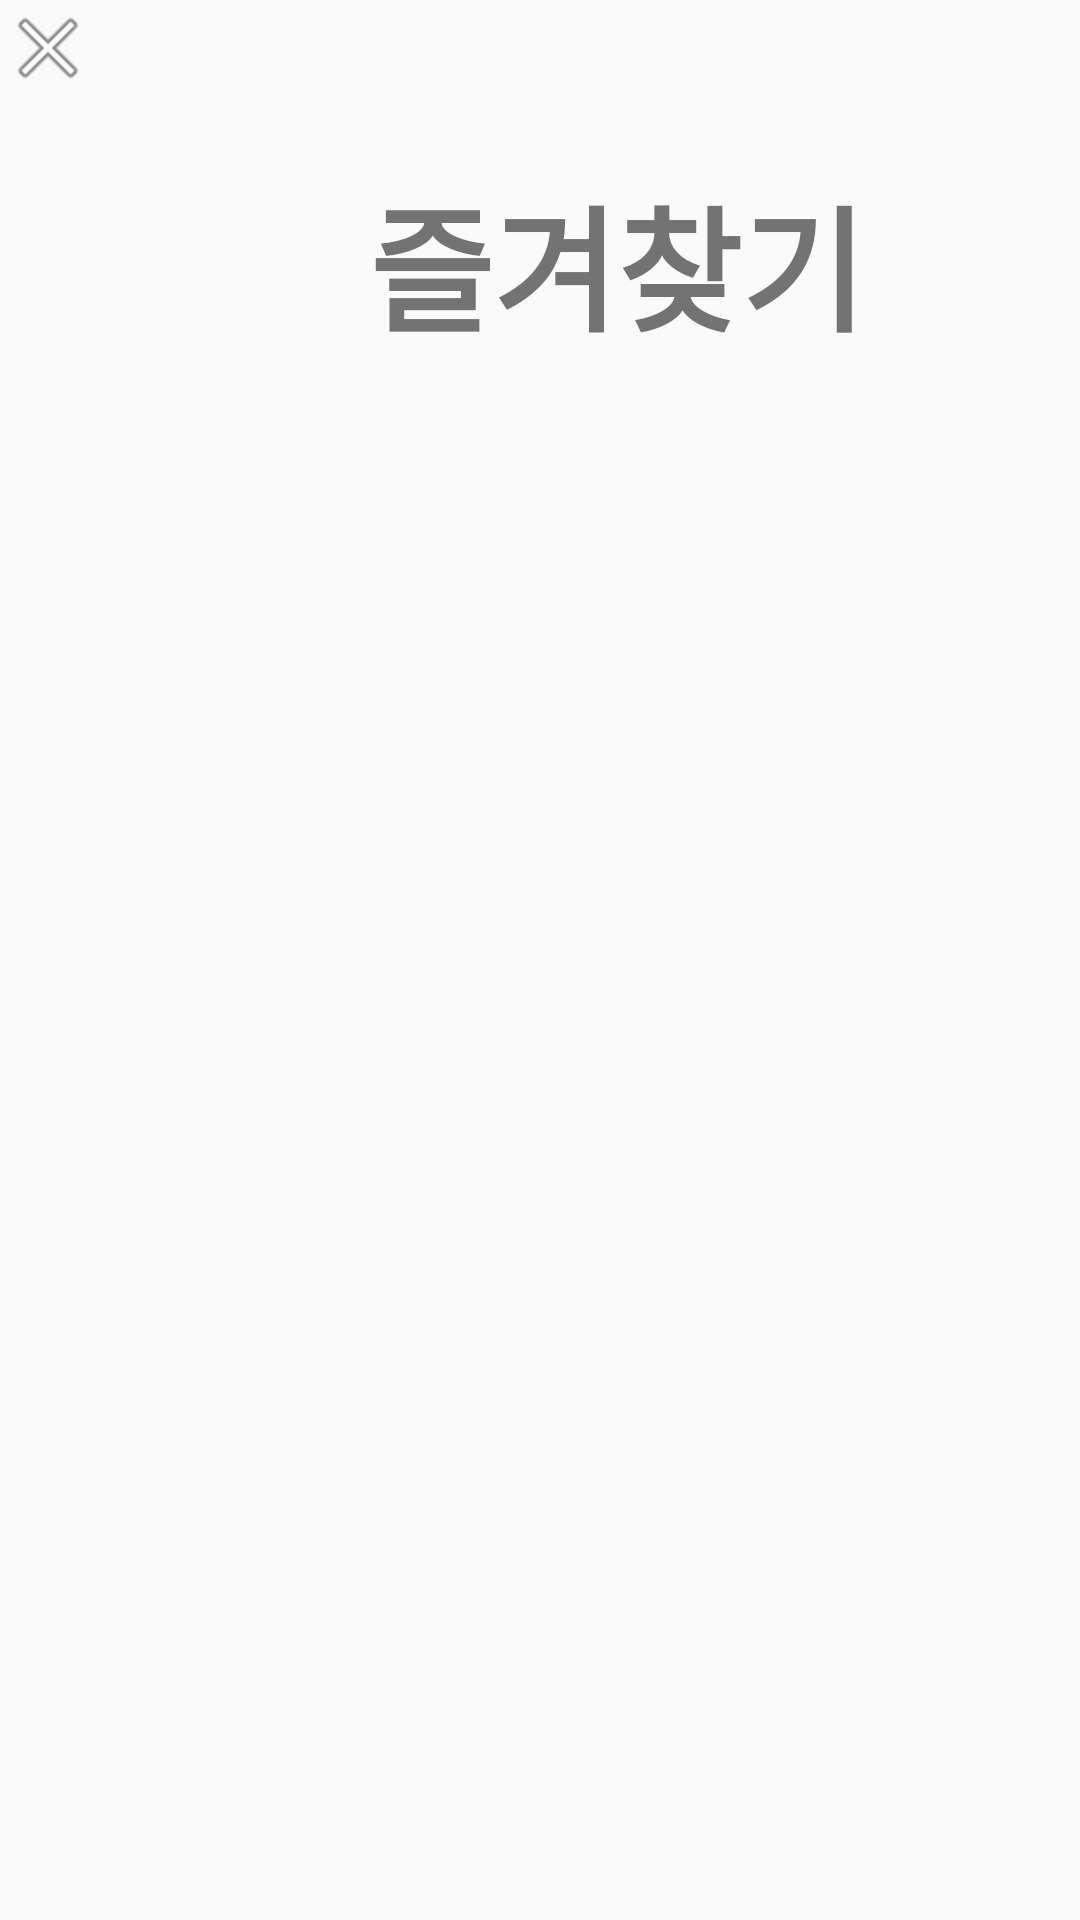

Layout XML and referenced resources for this Android screen:
<!-- AndroidManifest.xml: application theme AppTheme -->
<!-- res/layout/activity_like.xml -->
<?xml version="1.0" encoding="utf-8"?>
<androidx.constraintlayout.widget.ConstraintLayout xmlns:android="http://schemas.android.com/apk/res/android"
    xmlns:app="http://schemas.android.com/apk/res-auto"
    xmlns:tools="http://schemas.android.com/tools"
    android:layout_width="match_parent"
    android:layout_height="match_parent"
    tools:context=".like">

    <ImageButton
        android:id="@+id/back"
        android:layout_width="wrap_content"
        android:layout_height="wrap_content"
        android:adjustViewBounds="true"
        android:background="@android:drawable/ic_menu_close_clear_cancel"
        android:scaleType="fitXY"
        app:layout_constraintStart_toStartOf="parent"
        app:layout_constraintTop_toTopOf="parent" />

    <LinearLayout
        android:id="@+id/linearLayout2"
        android:layout_width="match_parent"
        android:layout_height="match_parent"
        android:orientation="vertical"/>

    <ListView
        android:id="@+id/like_list"
        android:layout_width="wrap_content"
        android:layout_height="wrap_content"
        android:layout_marginTop="31dp"
        app:layout_constraintStart_toStartOf="@+id/linearLayout2"
        app:layout_constraintTop_toBottomOf="@+id/like_s" />

    <TextView
        android:id="@+id/like_s"
        android:layout_width="wrap_content"
        android:layout_height="0dp"
        android:layout_marginStart="123dp"
        android:layout_marginLeft="123dp"
        android:layout_marginTop="55dp"
        android:gravity="center"
        android:text="즐겨찾기"
        android:textSize="45dp"
        android:textStyle="bold"
        app:layout_constraintStart_toStartOf="parent"
        app:layout_constraintTop_toTopOf="parent"
        app:layout_constraintVertical_weight="1" />

</androidx.constraintlayout.widget.ConstraintLayout>
<!-- resources referenced by this layout -->
<resources>
  <style name="AppTheme" parent="Theme.AppCompat.Light.DarkActionBar">
          
          <item name="colorPrimary">@color/colorPrimary</item>
          <item name="colorPrimaryDark">#808080</item>
          <item name="colorAccent">@color/colorAccent</item>
          <item name="windowNoTitle">true</item>
      </style>
  <!-- not gathered from this repository: default colours our renderer supplied (Android Studio template values) -->
  <color name="colorPrimary">#FF6200EE</color>
  <color name="colorAccent">#FF03DAC5</color>
</resources>
